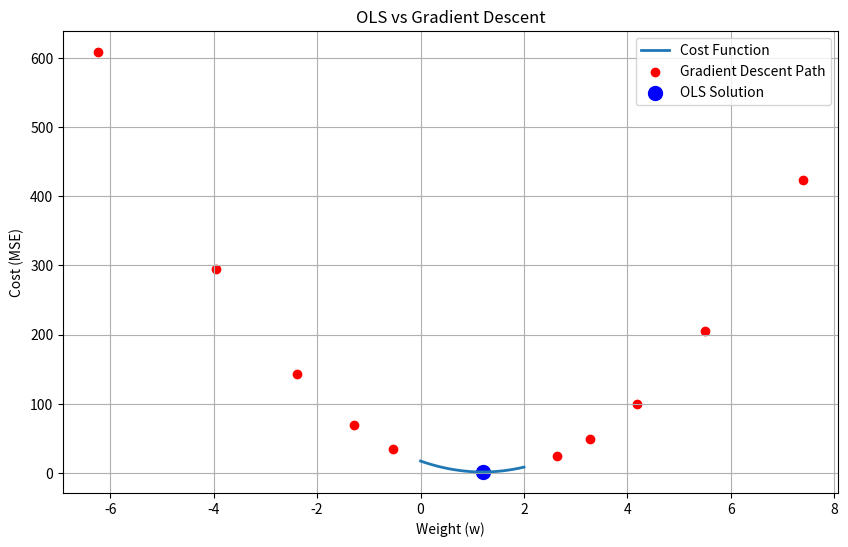

The script that saved this image:
import numpy as np
import matplotlib.pyplot as plt

# 샘플 데이터
X = np.array([1, 2, 3, 4, 5])
y = np.array([2, 4, 5, 4, 5])

# 비용함수 (MSE)
def compute_cost(w):
    y_pred = w * X
    return np.mean((y - y_pred) ** 2)

# w 범위
w_values = np.linspace(0, 2, 100)
cost_values = [compute_cost(w) for w in w_values]

# ===== 경사하강법 =====
w = 0  # 초기값
alpha = 0.1
history_w = []
history_cost = []

for _ in range(10):
    y_pred = w * X
    gradient = -2 * np.mean(X * (y - y_pred))
    w = w - alpha * gradient

    history_w.append(w)
    history_cost.append(compute_cost(w))

# ===== 최소자승법 (정답) =====
w_opt = np.sum(X * y) / np.sum(X ** 2)
cost_opt = compute_cost(w_opt)

# ===== 그래프 =====
plt.figure(figsize=(10, 6))

# 비용함수 곡선
plt.plot(w_values, cost_values, label="Cost Function", linewidth=2)

# 경사하강법 경로
plt.scatter(history_w, history_cost, color='red', label="Gradient Descent Path")

# 최소자승법 해
plt.scatter(w_opt, cost_opt, color='blue', s=100, label="OLS Solution")

plt.title("OLS vs Gradient Descent")
plt.xlabel("Weight (w)")
plt.ylabel("Cost (MSE)")
plt.legend()
plt.grid()
plt.show()
